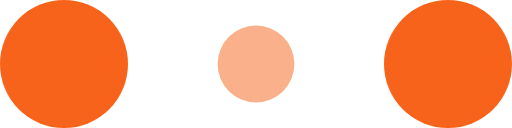
t = 0.00 s
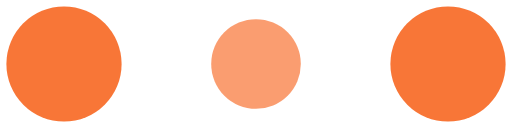
t = 0.10 s
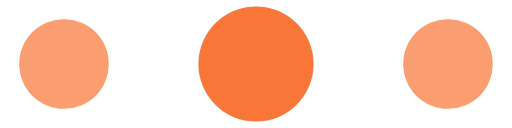
t = 0.30 s
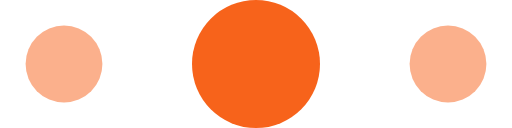
t = 0.40 s
t = 0.50 s: frame unchanged from t = 0.30 s, image omitted
t = 0.70 s: frame unchanged from t = 0.10 s, image omitted

The animated SVG that drew these frames (rendered in a browser with its animation timeline set to each time). Animation: 6 SMIL elements (animate=6); one cycle of 0.80 s, repeats indefinitely.

<!-- By Sam Herbert (@sherb), for everyone. More @ http://goo.gl/7AJzbL -->
<svg width="120" height="30" viewBox="0 0 120 30" xmlns="http://www.w3.org/2000/svg" fill="#f7631b">
    <circle cx="15" cy="15" r="15">
        <animate attributeName="r" from="15" to="15"
                 begin="0s" dur="0.8s"
                 values="15;9;15" calcMode="linear"
                 repeatCount="indefinite" />
        <animate attributeName="fill-opacity" from="1" to="1"
                 begin="0s" dur="0.8s"
                 values="1;.5;1" calcMode="linear"
                 repeatCount="indefinite" />
    </circle>
    <circle cx="60" cy="15" r="9" fill-opacity="0.3">
        <animate attributeName="r" from="9" to="9"
                 begin="0s" dur="0.8s"
                 values="9;15;9" calcMode="linear"
                 repeatCount="indefinite" />
        <animate attributeName="fill-opacity" from="0.5" to="0.5"
                 begin="0s" dur="0.8s"
                 values=".5;1;.5" calcMode="linear"
                 repeatCount="indefinite" />
    </circle>
    <circle cx="105" cy="15" r="15">
        <animate attributeName="r" from="15" to="15"
                 begin="0s" dur="0.8s"
                 values="15;9;15" calcMode="linear"
                 repeatCount="indefinite" />
        <animate attributeName="fill-opacity" from="1" to="1"
                 begin="0s" dur="0.8s"
                 values="1;.5;1" calcMode="linear"
                 repeatCount="indefinite" />
    </circle>
</svg>
